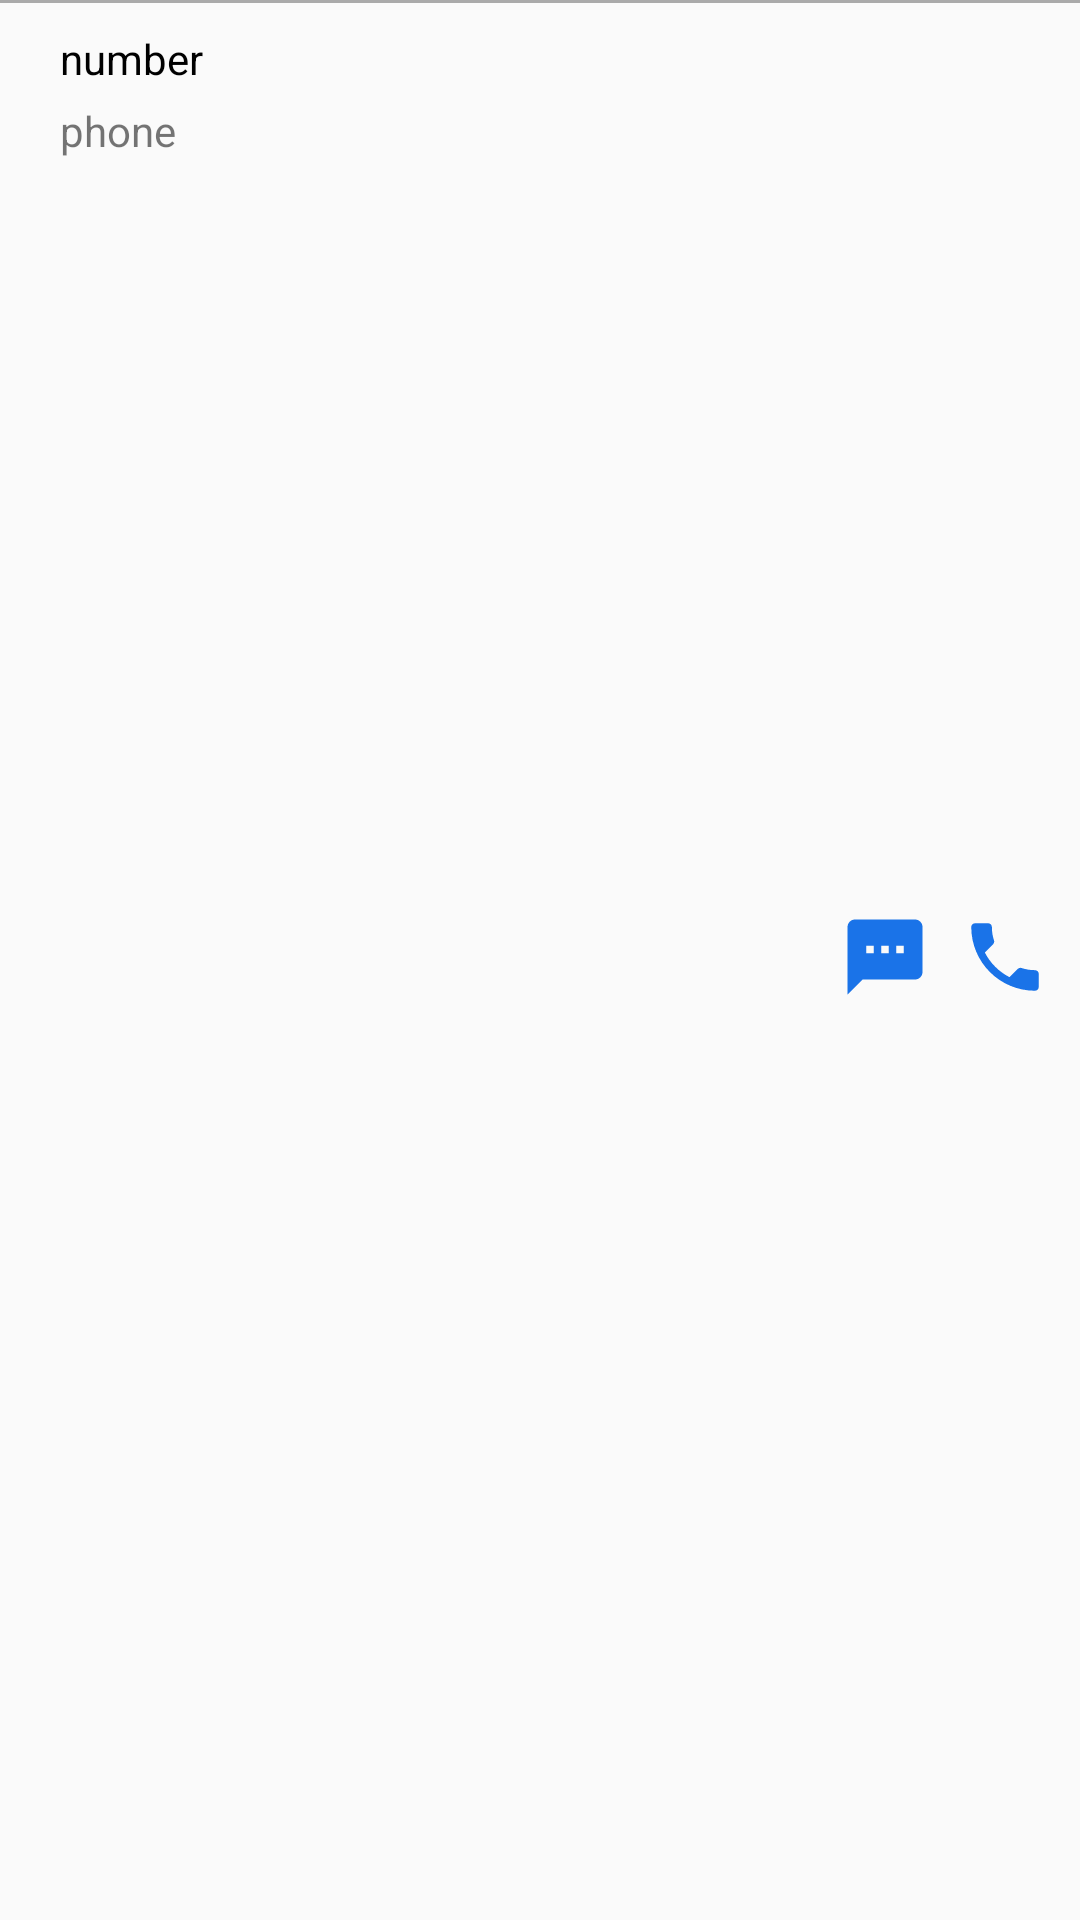

Write the Android layout XML for this screen, with the resource values it uses.
<!-- AndroidManifest.xml: application theme AppTheme -->
<!-- res/layout/template_number_row.xml -->
<?xml version="1.0" encoding="utf-8"?>
<android.support.constraint.ConstraintLayout xmlns:android="http://schemas.android.com/apk/res/android"
    android:layout_width="match_parent"
    android:layout_height="wrap_content"
    xmlns:app="http://schemas.android.com/apk/res-auto"
    android:paddingBottom="10dp">

    <View
        android:layout_width="match_parent"
        android:layout_height="1dp"
        android:background="@android:color/darker_gray"/>

    <TextView
        android:id="@+id/template_number_number"
        android:layout_width="wrap_content"
        android:layout_height="wrap_content"
        android:text="@string/number"
        app:layout_constraintLeft_toLeftOf="parent"
        app:layout_constraintTop_toTopOf="parent"
        android:layout_marginTop="10dp"
        android:layout_marginStart="20dp"
        android:textColor="@android:color/black"/>

    <TextView
        android:id="@+id/template_number_type"
        android:layout_width="wrap_content"
        android:layout_height="wrap_content"
        android:text="@string/phone"
        app:layout_constraintTop_toBottomOf="@id/template_number_number"
        app:layout_constraintLeft_toLeftOf="@id/template_number_number"
        android:layout_marginTop="5dp"/>

    <ImageView
        android:id="@+id/template_number_message_img"
        android:layout_width="30dp"
        android:layout_height="30dp"
        android:src="@drawable/ic_textsms_blue_30dp"
        app:layout_constraintRight_toLeftOf="@id/template_number_call_img"
        app:layout_constraintTop_toTopOf="parent"
        app:layout_constraintBottom_toBottomOf="parent"
        android:layout_marginTop="8dp"
        android:layout_marginEnd="10dp"/>

    <ImageView
        android:id="@+id/template_number_call_img"
        android:layout_width="30dp"
        android:layout_height="30dp"
        android:src="@drawable/ic_call_blue_30dp"
        app:layout_constraintRight_toRightOf="parent"
        app:layout_constraintTop_toTopOf="parent"
        app:layout_constraintBottom_toBottomOf="parent"
        android:layout_marginTop="8dp"
        android:layout_marginEnd="10dp"/>

</android.support.constraint.ConstraintLayout>
<!-- resources referenced by this layout -->
<resources>
  <!-- drawable ic_call_blue_30dp (drawable) -->
  <vector android:height="30dp" android:tint="#1a73e8"
      android:viewportHeight="24.0" android:viewportWidth="24.0"
      android:width="30dp" xmlns:android="http://schemas.android.com/apk/res/android">
      <path android:fillColor="#FF000000" android:pathData="M6.62,10.79c1.44,2.83 3.76,5.14 6.59,6.59l2.2,-2.2c0.27,-0.27 0.67,-0.36 1.02,-0.24 1.12,0.37 2.33,0.57 3.57,0.57 0.55,0 1,0.45 1,1V20c0,0.55 -0.45,1 -1,1 -9.39,0 -17,-7.61 -17,-17 0,-0.55 0.45,-1 1,-1h3.5c0.55,0 1,0.45 1,1 0,1.25 0.2,2.45 0.57,3.57 0.11,0.35 0.03,0.74 -0.25,1.02l-2.2,2.2z"/>
  </vector>
  <!-- drawable ic_textsms_blue_30dp (drawable) -->
  <vector android:height="30dp" android:tint="#1a73e8"
      android:viewportHeight="24.0" android:viewportWidth="24.0"
      android:width="30dp" xmlns:android="http://schemas.android.com/apk/res/android">
      <path android:fillColor="#FF000000" android:pathData="M20,2L4,2c-1.1,0 -1.99,0.9 -1.99,2L2,22l4,-4h14c1.1,0 2,-0.9 2,-2L22,4c0,-1.1 -0.9,-2 -2,-2zM9,11L7,11L7,9h2v2zM13,11h-2L11,9h2v2zM17,11h-2L15,9h2v2z"/>
  </vector>
  <string name="number">number</string>
  <string name="phone">phone</string>
  <style name="AppTheme" parent="Theme.AppCompat.Light.NoActionBar">
          
          <item name="colorPrimary">@color/colorPrimary</item>
          <item name="colorPrimaryDark">@color/textColorPrimary</item>
          <item name="colorAccent">@color/colorAccent</item>
      </style>
  <color name="colorPrimary">#ffffff</color>
  <color name="textColorPrimary">#757575</color>
  <color name="colorAccent">#1a73e8</color>
</resources>
